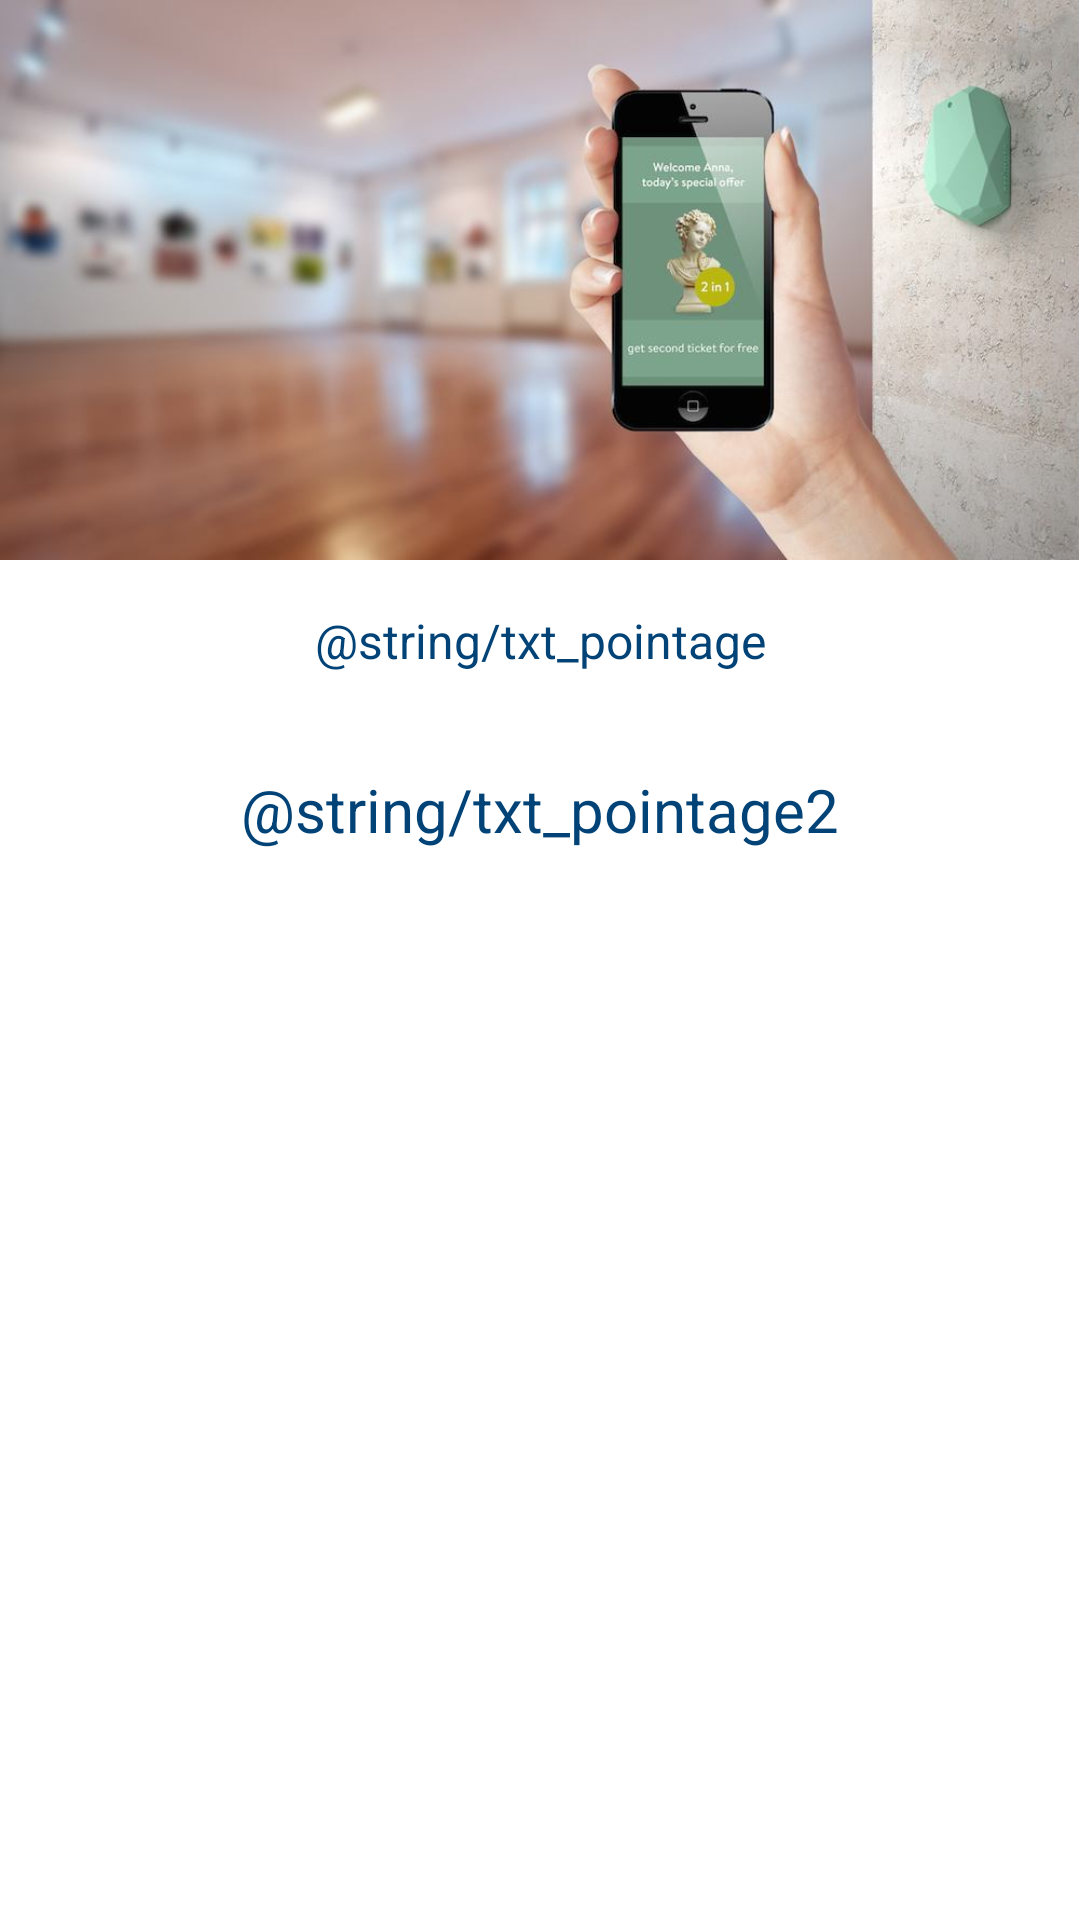

Here is an Android app screen rendered from its layout file. Give the layout XML and the strings, colors and styles it references.
<!-- AndroidManifest.xml: application theme AppTheme -->
<!-- res/layout/fragment_pointage.xml -->
<?xml version="1.0" encoding="utf-8"?>
<LinearLayout xmlns:android="http://schemas.android.com/apk/res/android"
    android:orientation="vertical"
    android:layout_width="match_parent"
    android:layout_height="wrap_content">

    <LinearLayout xmlns:android="http://schemas.android.com/apk/res/android"
        android:orientation="vertical"
        android:layout_width="match_parent"
        android:layout_height="wrap_content">

        <ImageView
            android:id="@+id/pic_pointage"
            android:layout_width="fill_parent"
            android:layout_height="wrap_content"
            android:scaleType="fitStart"
            android:src="@drawable/pointage2"
            android:adjustViewBounds="true" />

        <TextView
            android:id="@+id/txt_pointage"
            android:layout_width="fill_parent"
            android:layout_height="wrap_content"
            android:layout_margin="@dimen/activity_vertical_margin"
            android:textAppearance="@style/textStyleAccueil"
            android:gravity="center"
            android:text="@string/txt_pointage" />

    </LinearLayout>

    <TextView
        android:id="@+id/txt_pointage2"
        android:layout_width="fill_parent"
        android:layout_height="wrap_content"
        android:layout_margin="@dimen/activity_vertical_margin"
        android:textAppearance="@style/textStyle"
        android:gravity="center"
        android:text="@string/txt_pointage2" />

</LinearLayout>
<!-- resources referenced by this layout -->
<resources>
  <dimen name="activity_vertical_margin">16dp</dimen>
  <!-- drawable pointage2: jpg bitmap (drawable, 45159 bytes) -->
  <style name="textStyle">
          <item name="android:textColor">@color/textColor</item>
          <item name="android:textSize">@dimen/textSize</item>
      </style>
  <style name="textStyleAccueil">
          <item name="android:textColor">@color/textColor</item>
          <item name="android:textSize">@dimen/textSizeSmall</item>
      </style>
  <style name="AppTheme" parent="android:Theme.Holo.Light.DarkActionBar">
          
      </style>
  <color name="textColor">#024377</color>
  <dimen name="textSize">20sp</dimen>
  <dimen name="textSizeSmall">16sp</dimen>
</resources>
